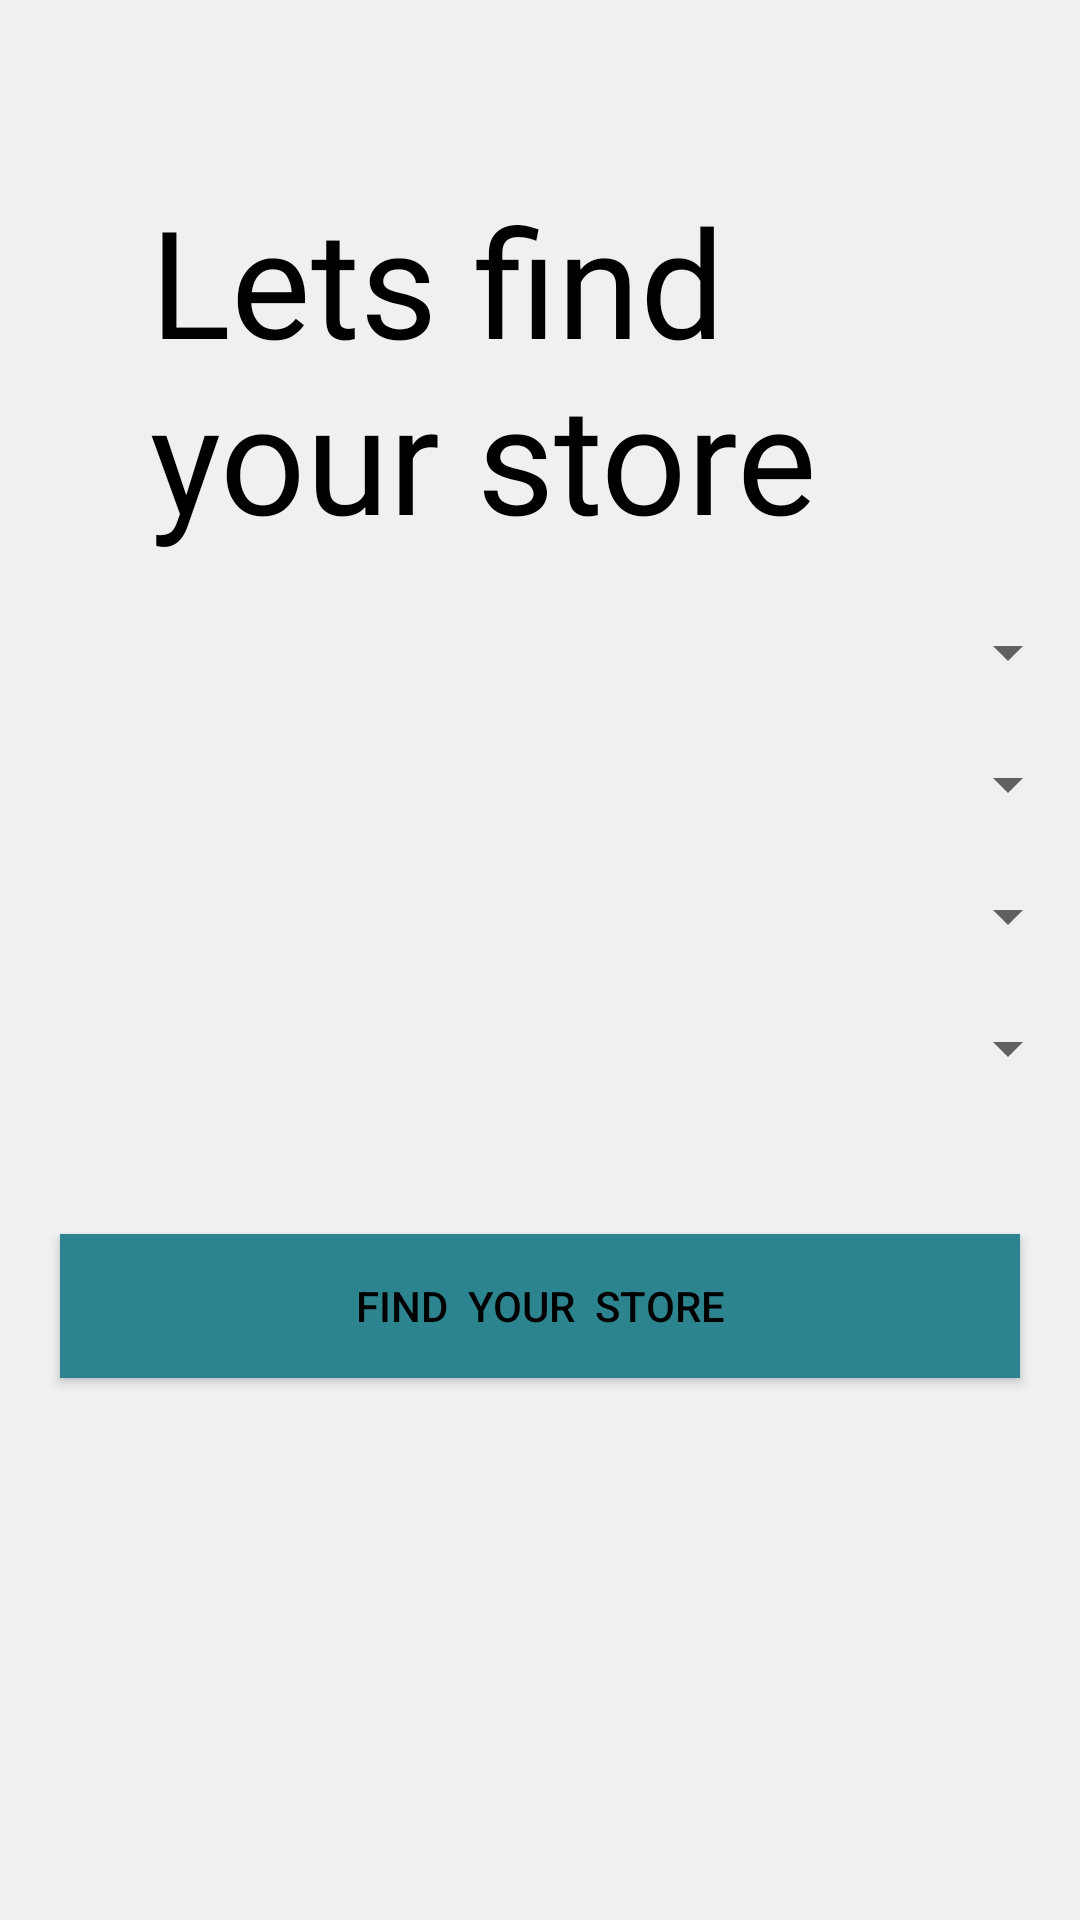

Produce the Android XML layout that renders to this screen, including the resource entries it uses.
<!-- AndroidManifest.xml: application theme AppTheme -->
<!-- res/layout/content_home.xml -->
<?xml version="1.0" encoding="utf-8"?>
<ScrollView xmlns:app="http://schemas.android.com/apk/res-auto"
    android:layout_width="match_parent"
    android:layout_height="match_parent"
    android:background="#eff0f2"
    xmlns:android="http://schemas.android.com/apk/res/android">
    




    <RelativeLayout xmlns:android="http://schemas.android.com/apk/res/android"
    xmlns:app="http://schemas.android.com/apk/res-auto"
    xmlns:tools="http://schemas.android.com/tools"
    android:layout_width="match_parent"

    android:layout_height="match_parent"
    app:layout_behavior="@string/appbar_scrolling_view_behavior"
    tools:context="com.example.gehna.shopapp.HomeActivity"
    tools:showIn="@layout/app_bar_home">

    <TextView
        android:id="@+id/textView"
        android:layout_width="wrap_content"
        android:layout_height="wrap_content"
        android:layout_alignParentTop="true"
        android:layout_centerHorizontal="true"
        android:layout_marginTop="60dp"
        android:fontFamily="@font/permanentmarker_regular"
        android:text="Lets find your store"
        android:textColor="#000"
        android:textSize="50dp"
        android:layout_marginLeft="100dp" />
    <Spinner
        android:id="@+id/spinner_shops"
        android:layout_width="match_parent"
        android:layout_height="wrap_content"
        android:layout_centerHorizontal="true"
        android:layout_below="@+id/textView"
        android:layout_marginTop="20dp" />
    <Spinner
        android:id="@+id/spinner_color"
        android:layout_width="match_parent"
        android:layout_height="wrap_content"
        android:layout_below="@+id/spinner_shops"
        android:layout_marginTop="20dp"
        android:layout_centerHorizontal="true" />
    <Spinner
        android:id="@+id/spinner_style"
        android:layout_width="match_parent"
        android:layout_height="wrap_content"
        android:layout_below="@+id/spinner_color"
        android:layout_marginTop="20dp"
        android:layout_centerHorizontal="true"
        android:textAlignment="center"/>

    <Spinner
        android:id="@+id/spinner_size"
        android:layout_width="match_parent"
        android:layout_height="wrap_content"
        android:layout_below="@+id/spinner_style"
        android:layout_marginTop="20dp"
        android:layout_centerHorizontal="true"
        android:textAlignment="center"/>


    <Button
        android:id="@+id/submit"
        android:background="@color/black"
        android:backgroundTint="#2c848e"
        android:textColor="#000"

        android:layout_width="match_parent"
        android:layout_marginLeft="40dp"
        android:layout_height="wrap_content"
        android:layout_centerHorizontal="true"
        android:layout_below="@+id/spinner_size"
        android:layout_marginTop="50dp"
        android:layout_marginBottom="50dp"
        android:text="find  your  store" />

</RelativeLayout>
</ScrollView>
<!-- res/layout/app_bar_home.xml (included above) -->
<?xml version="1.0" encoding="utf-8"?>
<android.support.design.widget.CoordinatorLayout xmlns:android="http://schemas.android.com/apk/res/android"
    xmlns:app="http://schemas.android.com/apk/res-auto"
    xmlns:tools="http://schemas.android.com/tools"
    android:layout_width="match_parent"
    android:layout_height="match_parent"
    tools:context="com.example.gehna.shopapp.HomeActivity">

    <android.support.design.widget.AppBarLayout
        android:layout_width="match_parent"
        android:layout_height="wrap_content"
        android:theme="@style/AppTheme.AppBarOverlay">

        <android.support.v7.widget.Toolbar
            android:id="@+id/toolbar"
            android:layout_width="match_parent"
            android:layout_height="?attr/actionBarSize"
            android:background="?attr/colorPrimary"
            app:popupTheme="@style/AppTheme.PopupOverlay" />

    </android.support.design.widget.AppBarLayout>

    <include layout="@layout/content_home" />

    <android.support.design.widget.FloatingActionButton
        android:id="@+id/fab"
        android:layout_width="wrap_content"
        android:layout_height="wrap_content"
        android:layout_gravity="bottom|end"
        android:layout_margin="@dimen/fab_margin"
        app:srcCompat="@android:drawable/ic_dialog_email" />

</android.support.design.widget.CoordinatorLayout>
<!-- resources referenced by this layout -->
<resources>
  <color name="black">#232222</color>
  <style name="AppTheme.AppBarOverlay" parent="ThemeOverlay.AppCompat.Dark.ActionBar" />
  <style name="AppTheme.PopupOverlay" parent="ThemeOverlay.AppCompat.Light" />
  <style name="AppTheme" parent="Theme.AppCompat.Light.NoActionBar">
          
          <item name="colorPrimary">#2c848e</item>
          <item name="colorPrimaryDark">#2c848e</item>
          <item name="colorAccent">@color/colorAccent</item>
      </style>
  <color name="colorAccent">#2e2f30</color>
</resources>
